Dataset: dataset_v1 (GitHub, Violet-alt-web/poppy-vision). Classes: non poppy, poppy.

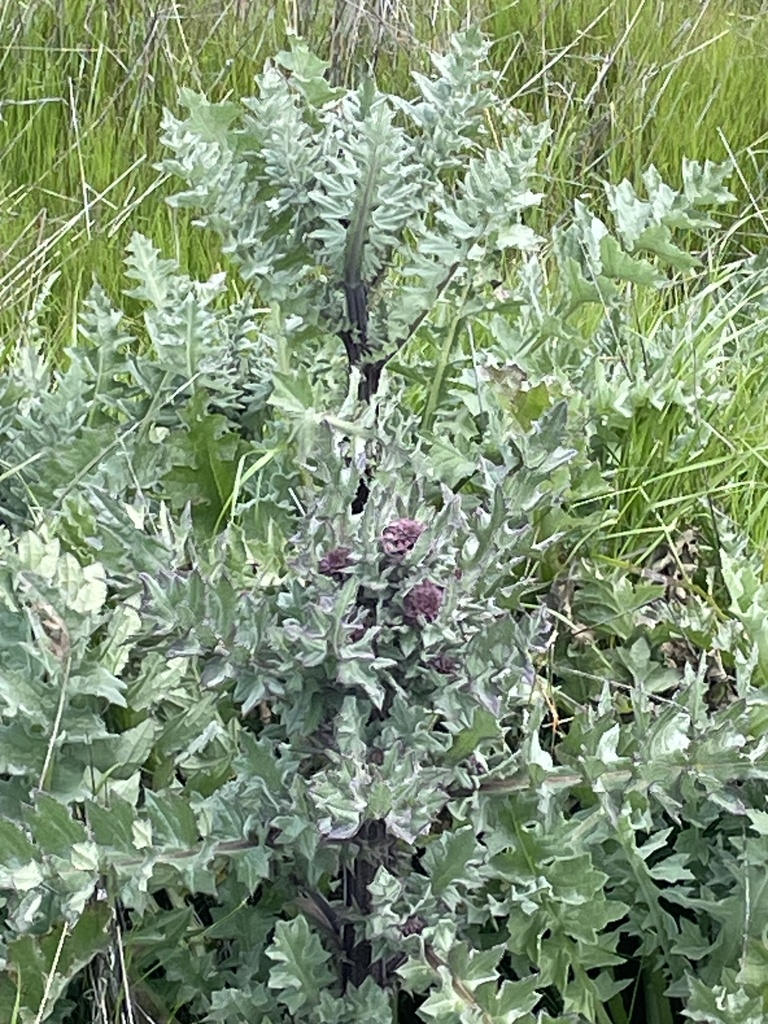
Label: non poppy

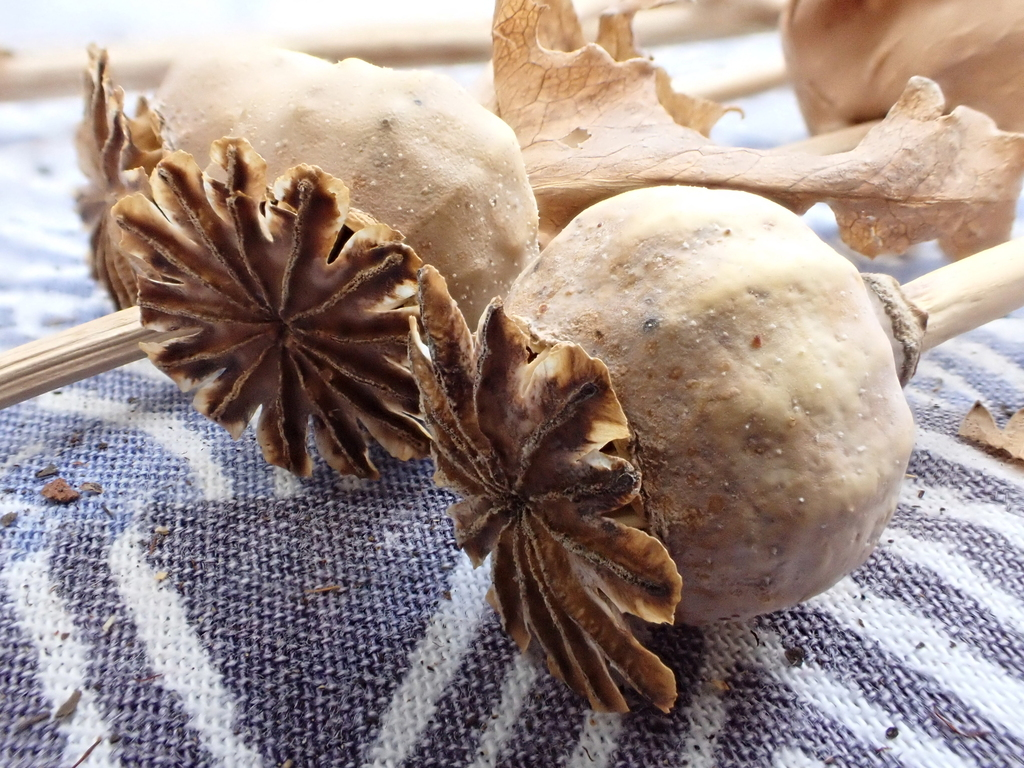
Label: poppy

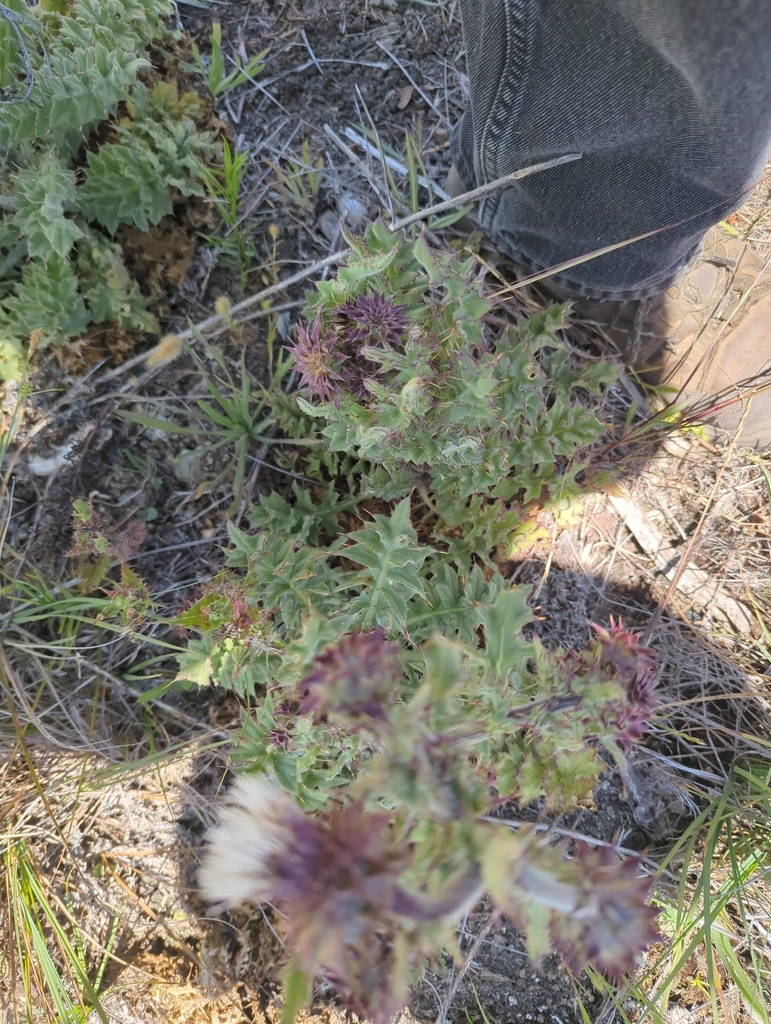
Label: non poppy

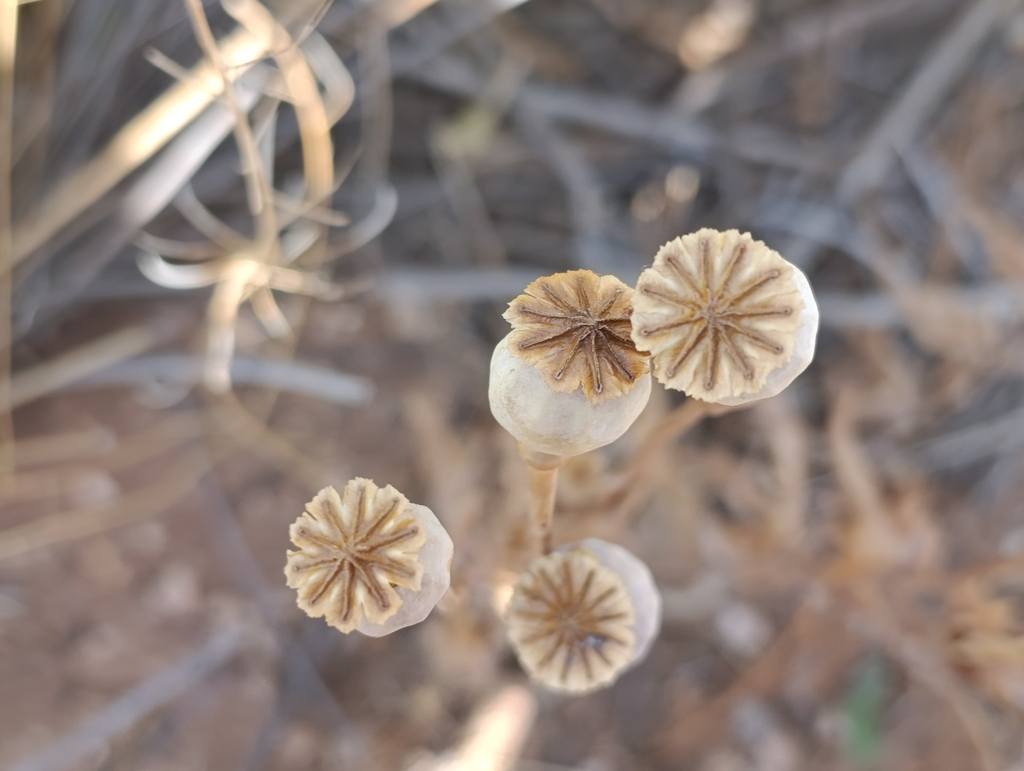
Label: poppy

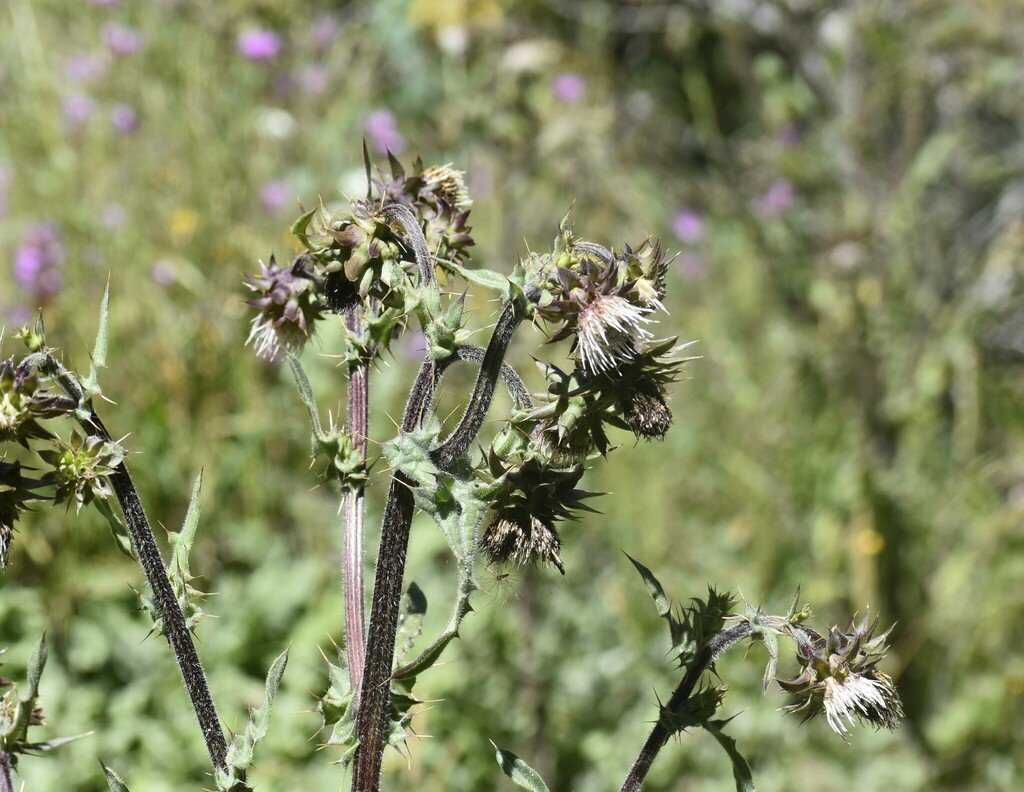
Label: non poppy

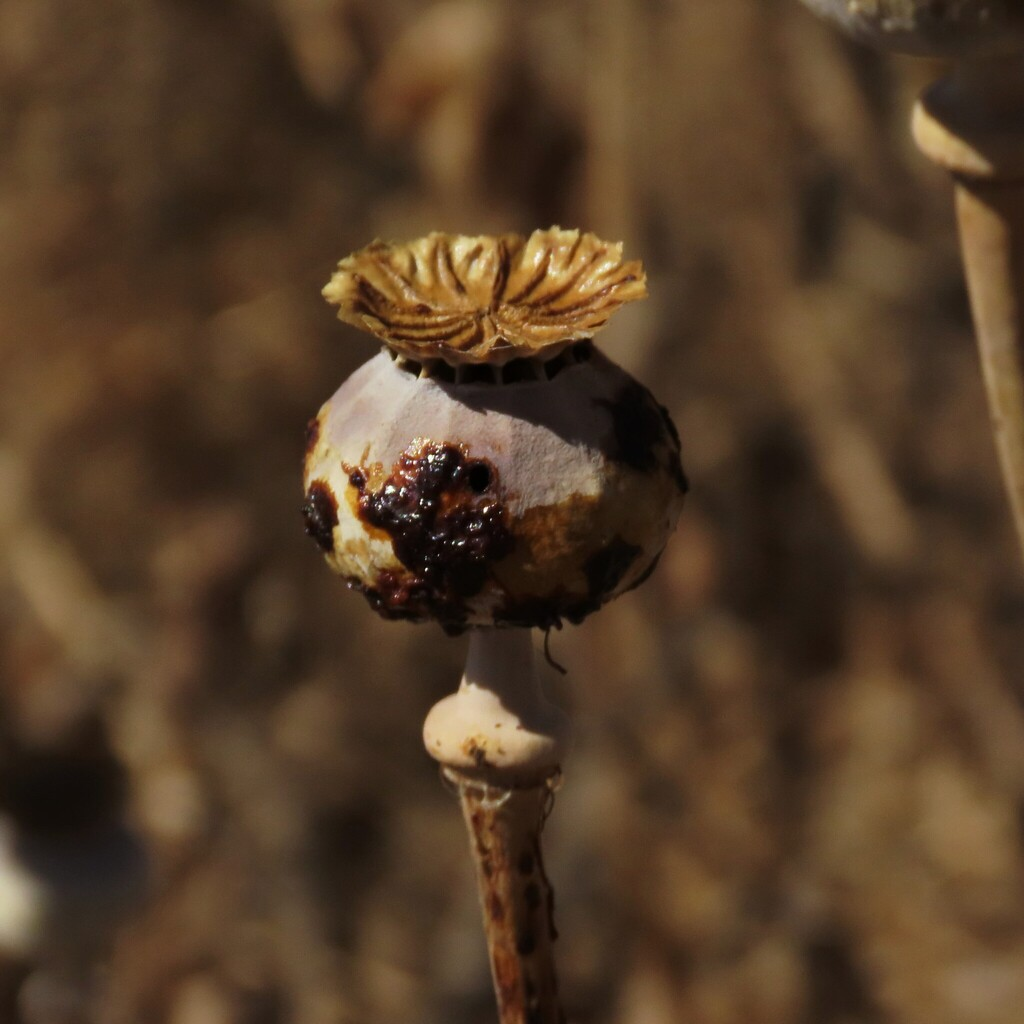
Label: poppy
